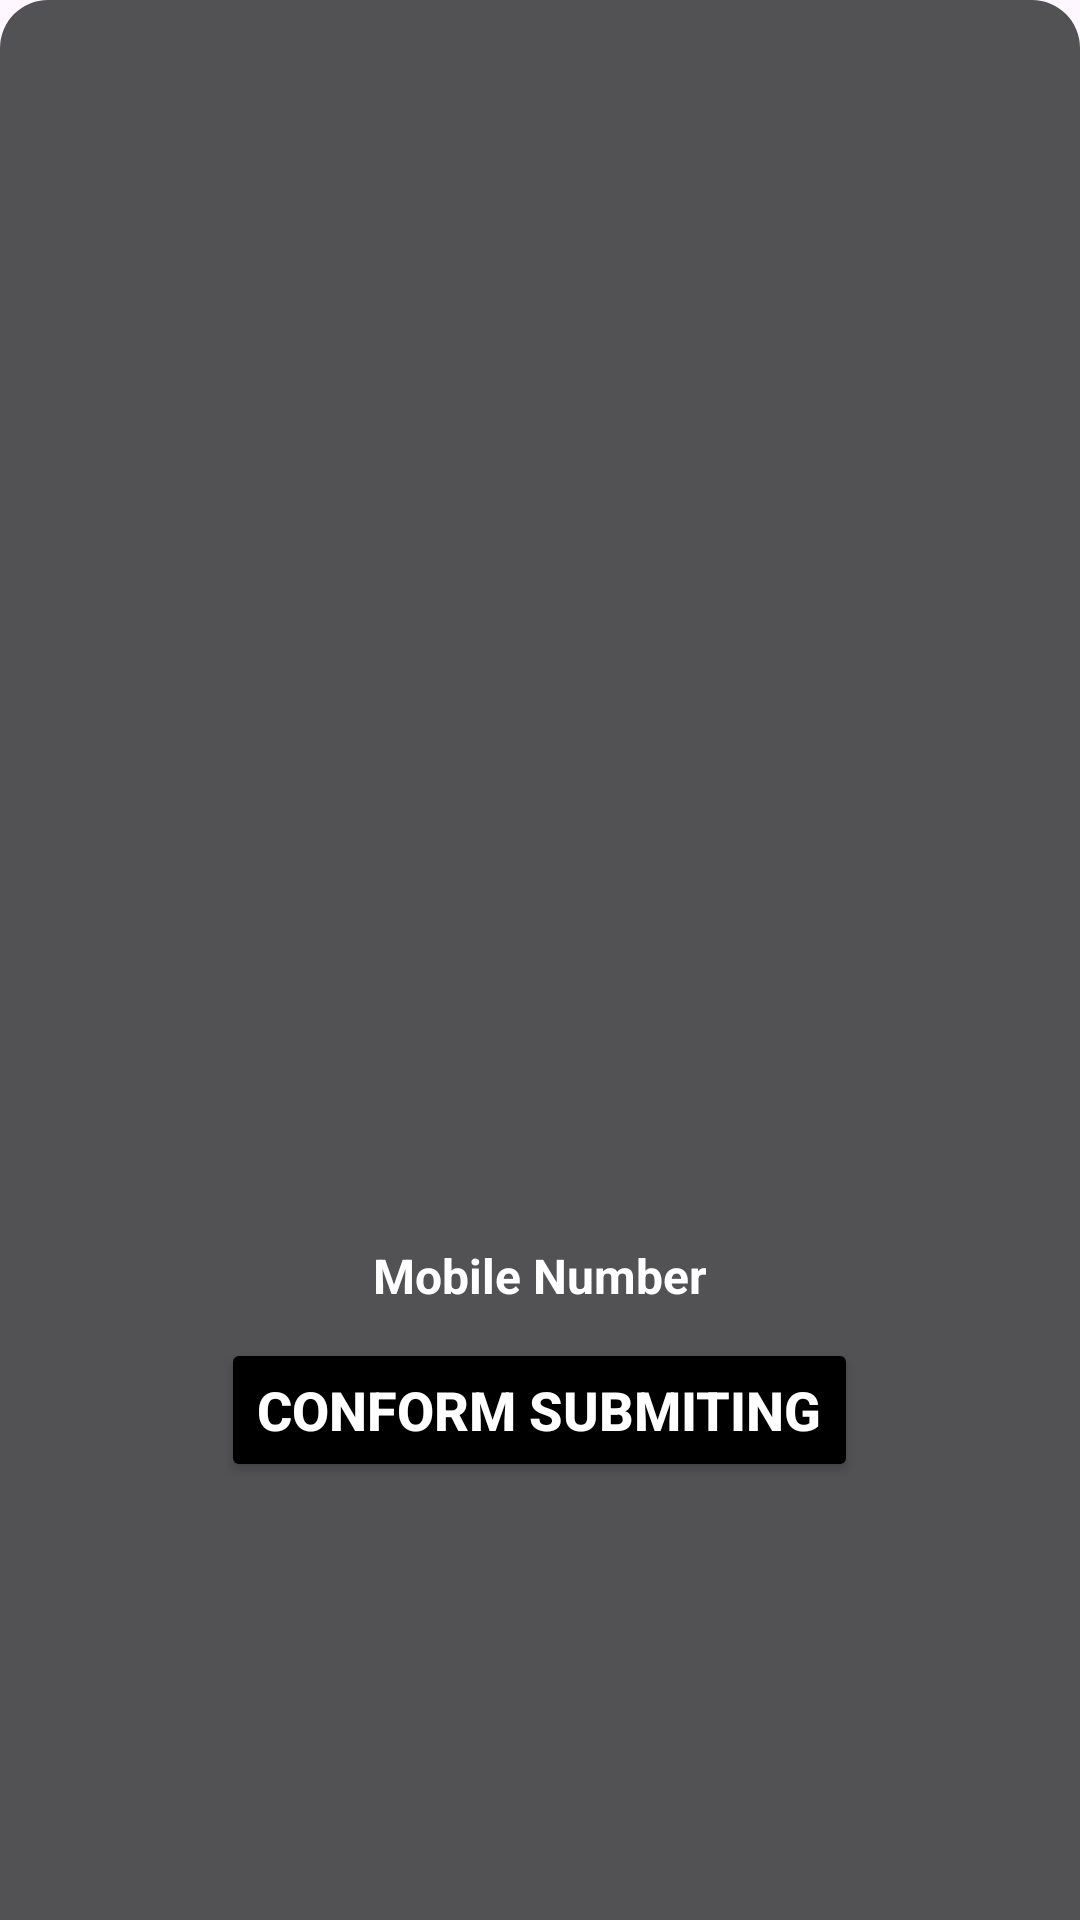

Write the Android layout XML for this screen, with the resource values it uses.
<!-- AndroidManifest.xml: application theme Theme.Jobhunt -->
<!-- res/layout/fragment_bottomsheet.xml -->
<?xml version="1.0" encoding="utf-8"?>
<FrameLayout xmlns:android="http://schemas.android.com/apk/res/android"
    xmlns:tools="http://schemas.android.com/tools"
    android:layout_width="match_parent"
    android:layout_height="match_parent"
    android:background="@drawable/rounded_dialog">
    <LinearLayout
        android:layout_width="match_parent"
        android:layout_height="match_parent"
        android:orientation="vertical"
        android:layout_marginBottom="20dp"
        >
        <LinearLayout
            android:layout_width="@dimen/_240sdp"
            android:layout_height="wrap_content"
            android:orientation="vertical"
            android:background="@drawable/frame1"
            android:layout_gravity="center"
            android:layout_marginTop="30dp"
            >
            <ImageView
                android:id="@+id/imgresume"
                android:layout_width="80dp"
                android:layout_height="80dp"
                android:background="@drawable/baseline_upload_file_24"
                android:scaleType="centerCrop"
                android:layout_marginTop="8dp"
                android:layout_gravity="center"
                />
            <TextView
                android:id="@+id/txtresume"
                android:layout_width="match_parent"
                android:layout_height="wrap_content"
                android:text="Upload Resume"
                android:textStyle="bold"
                android:textColor="@color/white"
                android:layout_marginBottom="10dp"
                android:textSize="18sp"
                tools:ignore="HardcodedText"
                android:gravity="center"
                />
        </LinearLayout>
        <LinearLayout
            android:layout_width="match_parent"
            android:layout_height="wrap_content"
            android:layout_marginTop="10dp"
            android:layout_gravity="center"
            android:orientation="vertical"
            android:layout_marginEnd="9dp"
            android:layout_marginStart="9dp"
            >
            <TextView
                android:id="@+id/txtnumber"
                android:layout_width="match_parent"
                android:layout_height="wrap_content"
                android:text="Mobile Number"
                android:textSize="16dp"
                android:textColor="@color/white"
                android:gravity="center"
                android:textStyle="bold"/>
        </LinearLayout>
        <LinearLayout
            android:layout_width="match_parent"
            android:layout_height="wrap_content"
            android:layout_marginTop="10dp"
            android:gravity="center">
            <Button
                android:id="@+id/submit"
                android:layout_width="wrap_content"
                android:layout_height="match_parent"
                android:layout_gravity="bottom"
                android:textColor="@color/white"
                android:backgroundTint="#000"
                android:text="Conform Submiting"
                android:textStyle="bold"
                android:textSize="18dp">
            </Button>
        </LinearLayout>
    </LinearLayout>
</FrameLayout>
<!-- resources referenced by this layout -->
<resources>
  <color name="white">#FFFFFF</color>
  <!-- drawable baseline_upload_file_24 (drawable) -->
  <vector android:height="24dp" android:tint="#ffff"
      android:viewportHeight="24" android:viewportWidth="24"
      android:width="24dp" xmlns:android="http://schemas.android.com/apk/res/android">
      <path android:fillColor="@android:color/white" android:pathData="M14,2L6,2c-1.1,0 -1.99,0.9 -1.99,2L4,20c0,1.1 0.89,2 1.99,2L18,22c1.1,0 2,-0.9 2,-2L20,8l-6,-6zM18,20L6,20L6,4h7v5h5v11zM8,15.01l1.41,1.41L11,14.84L11,19h2v-4.16l1.59,1.59L16,15.01 12.01,11z"/>
  </vector>
  <!-- drawable frame1 (drawable) -->
  <vector
      xmlns:android="http://schemas.android.com/apk/res/android"
      android:width="320dp"
      android:height="103dp"
      android:viewportWidth="320"
      android:viewportHeight="103"
      >
      <group>
          <clip-path
              android:pathData="M0 0H320V103H0V0Z"
              />
          
          <path
              android:pathData="M0 0H320V103H0V0Z"
              android:fillColor="#000000"
              />
  
          
          <path
              android:pathData="M0 0H320V103H0V0Z"
              android:strokeWidth="2"
              android:strokeColor="#FFFFFF"
              />
      </group>
  </vector>
  <!-- drawable rounded_dialog (drawable) -->
  <?xml version="1.0" encoding="utf-8"?>
  <shape xmlns:android="http://schemas.android.com/apk/res/android"
      android:shape="rectangle">
      <solid android:color="#525255"/>
      <corners android:topLeftRadius="16dp"
          android:topRightRadius="16dp"/>
  </shape>
  <style name="Theme.Jobhunt" parent="Base.Theme.Jobhunt" />
  <style name="Base.Theme.Jobhunt" parent="Theme.Material3.DayNight.NoActionBar">
          
          
      </style>
</resources>
